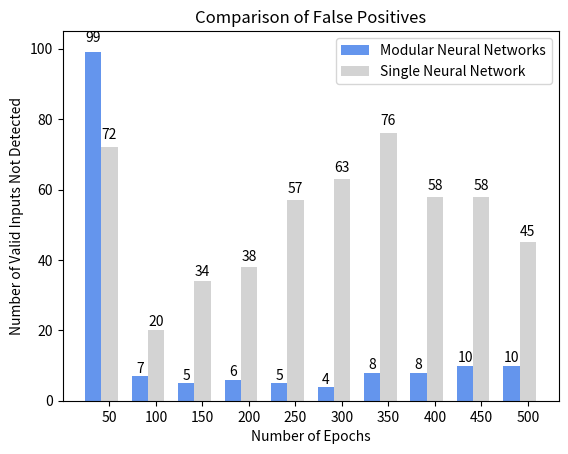

Reproduce this figure in Python.
#!/usr/bin/env python
# a bar plot with errorbars
import numpy as np
import matplotlib.pyplot as plt

N = 10
modData = (99, 7, 5, 6, 5, 4, 8, 8, 10, 10)
#menStd =   (2, 3, 4, 1, 2)

ind = np.arange(N)  # the x locations for the groups
width = 0.35       # the width of the bars

fig = plt.figure()
ax = fig.add_subplot(111)
rects1 = ax.bar(ind, modData, width, color='#6495ed')

nmodData = (72, 20, 34, 38, 57, 63, 76, 58, 58, 45)
#womenStd =   (3, 5, 2, 3, 3)
rects2 = ax.bar(ind+width, nmodData, width, color='#d3d3d3')

# add some
ax.set_ylabel('Number of Valid Inputs Not Detected')
ax.set_xlabel('Number of Epochs')
ax.set_title('Comparison of False Positives')
ax.set_xticks(ind+width)
ax.set_xticklabels( ('50', '100', '150', '200', '250','300', '350', '400', '450', '500') )
ax.set_ylim(0,105)
ax.legend( (rects1[0], rects2[0]), ('Modular Neural Networks', 'Single Neural Network') )

def autolabel(rects):
    # attach some text labels
    for rect in rects:
        height = rect.get_height()
        ax.text(rect.get_x()+rect.get_width()/2., 1.02*height, '%d'%int(height),
                ha='center', va='bottom')

autolabel(rects1)
autolabel(rects2)

plt.show()
